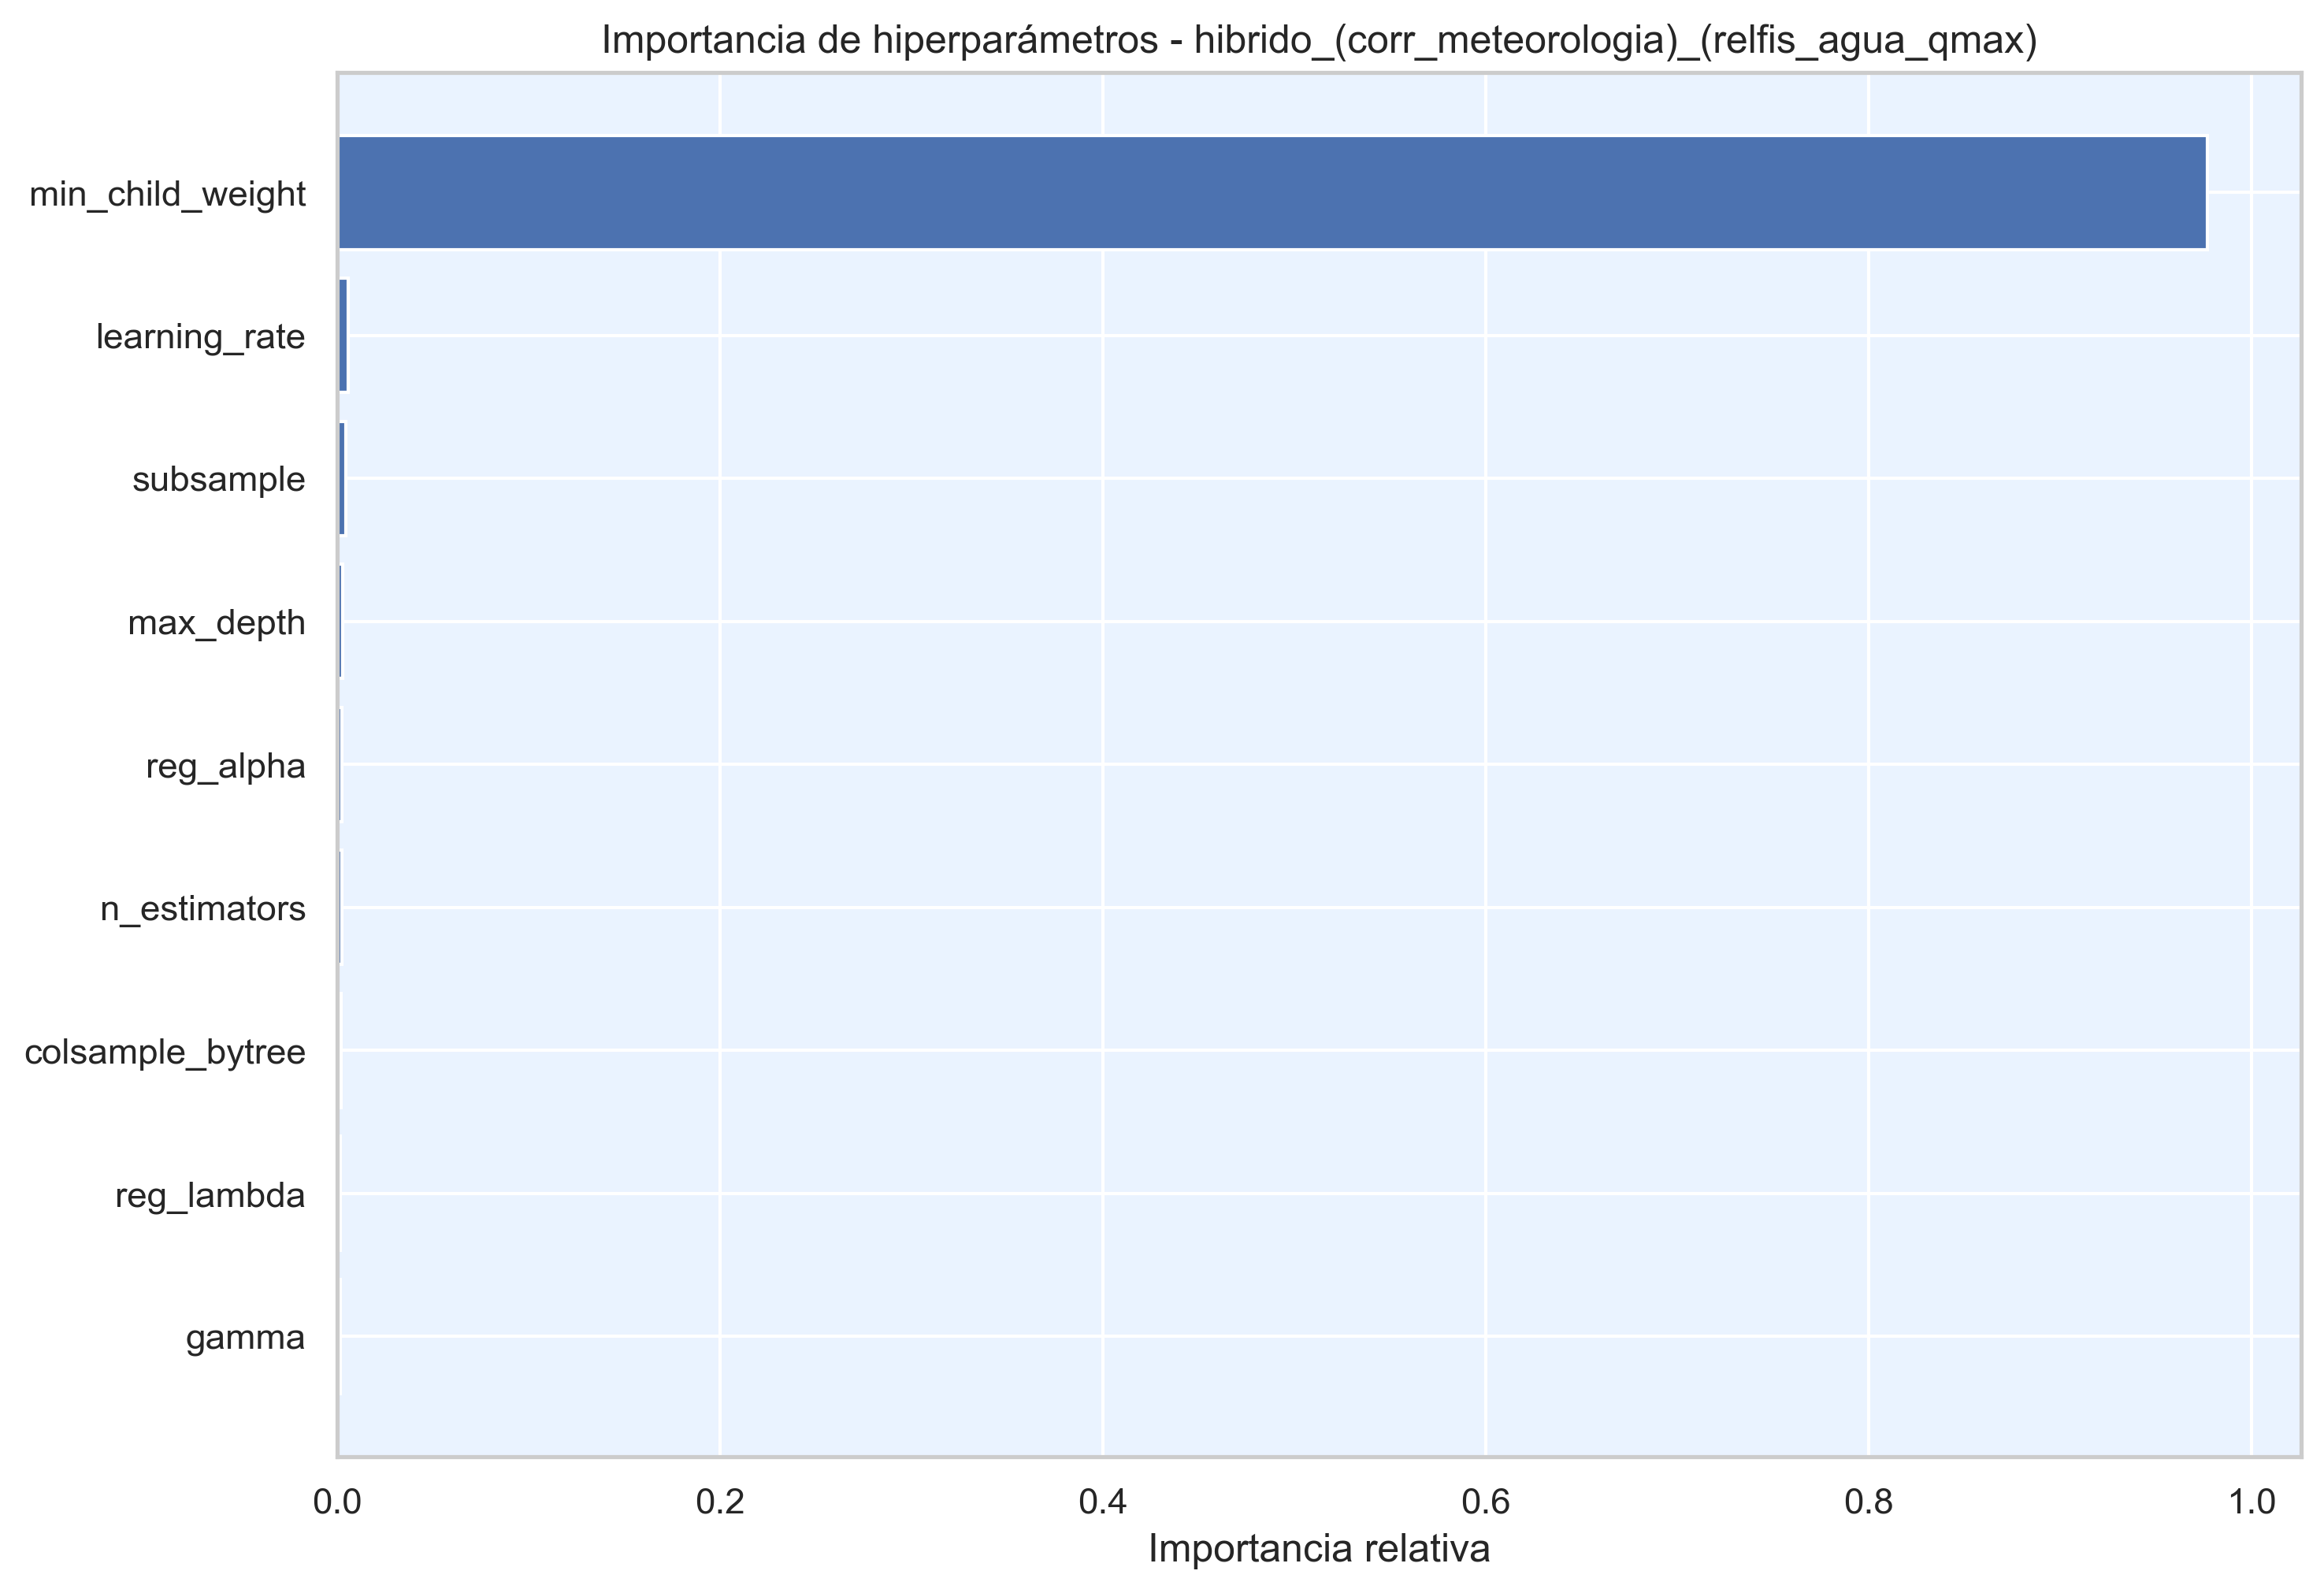

Data behind this chart, as committed beside it:
hiperparametro, importancia
min_child_weight, 0.977
learning_rate, 0.005809
subsample, 0.00444
max_depth, 0.002794
reg_alpha, 0.00244
n_estimators, 0.002333
colsample_bytree, 0.002024
reg_lambda, 0.001662
gamma, 0.001542
